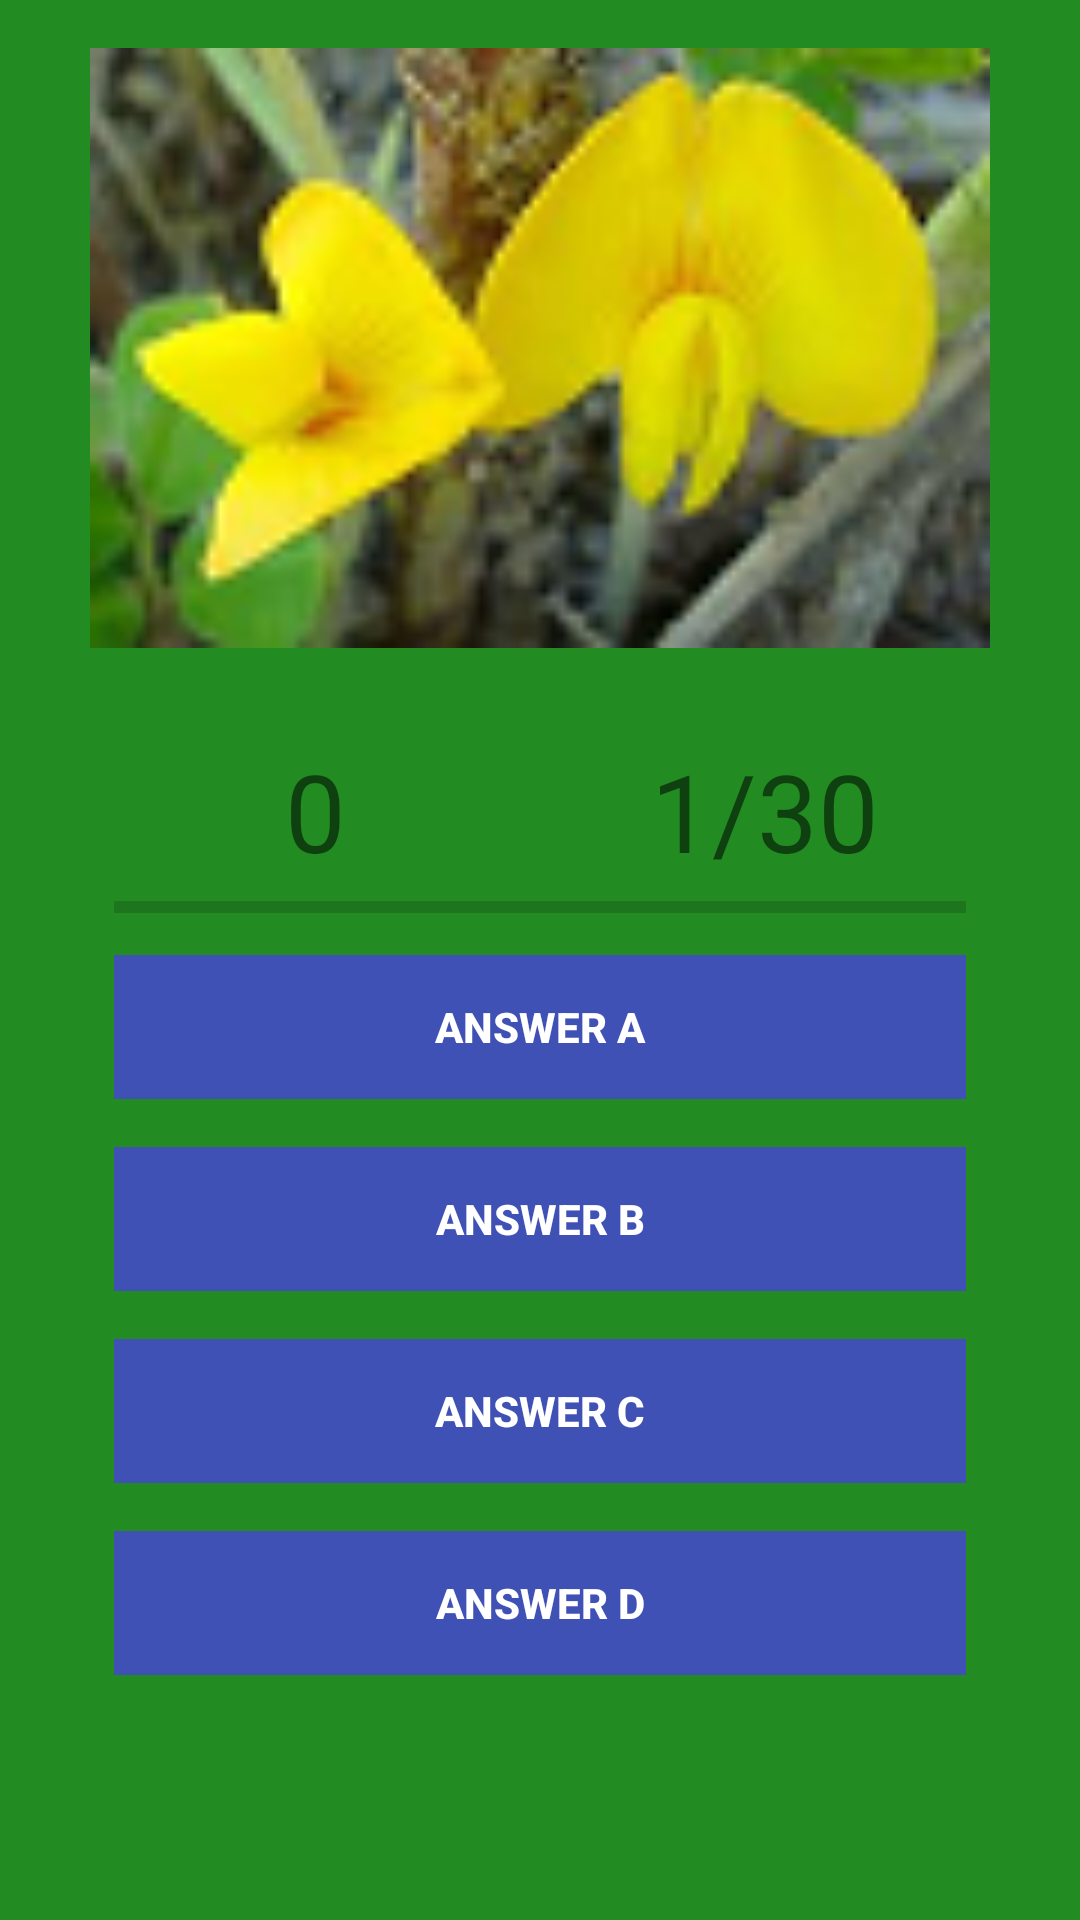

Write the Android layout XML for this screen, with the resource values it uses.
<!-- AndroidManifest.xml: application theme AppTheme -->
<!-- res/layout/activity_jogadas.xml -->
<?xml version="1.0" encoding="utf-8"?>
<RelativeLayout xmlns:android="http://schemas.android.com/apk/res/android"
    xmlns:tools="http://schemas.android.com/tools"
    android:id="@+id/activity_playing"
    android:layout_width="match_parent"
    android:layout_height="match_parent"
    android:background="@color/backgroundPage"
    tools:context=".gui.JogadasActivity">

    <RelativeLayout

        android:layout_marginTop="10dp"
        android:layout_marginLeft="30dp"
        android:layout_marginRight="30dp"
        android:background="@drawable/round_corner"
        android:elevation="4dp"
        android:paddingTop="20dp"
        android:layout_width="wrap_content"
        android:layout_height="wrap_content"
        android:layout_below="@+id/question_flag"
        android:layout_centerHorizontal="true">

        <LinearLayout
            android:orientation="vertical"
            android:id="@+id/btnGroup"
            android:paddingTop="10dp"
            android:layout_width="fill_parent"
            android:layout_height="wrap_content"
            android:layout_centerVertical="true"
            android:layout_alignParentStart="true">

            <LinearLayout
                android:weightSum="2"
                android:orientation="horizontal"
                android:layout_width="match_parent"
                android:layout_height="wrap_content">

                <TextView
                    android:id="@+id/txtScore"
                    android:layout_weight="1"
                    android:background="@drawable/button_border"
                    android:gravity="center"
                    android:text="0"
                    android:textSize="36sp"
                    android:layout_width="0dp"
                    android:layout_height="wrap_content" />

                <TextView
                    android:id="@+id/txtQuestion"
                    android:layout_weight="1"
                    android:gravity="center"
                    android:text="1/30"
                    android:textSize="36sp"
                    android:layout_width="0dp"
                    android:layout_height="wrap_content" />

            </LinearLayout>

            <ProgressBar
                android:id="@+id/progressBar"
                style="@style/Widget.AppCompat.ProgressBar.Horizontal"
                android:layout_marginLeft="8dp"
                android:layout_marginRight="8dp"
                android:max="5"
                android:layout_width="match_parent"
                android:layout_height="wrap_content" />

            <Button
                android:id="@+id/btnAnswerA"
                style="@style/Widget.AppCompat.Button.Borderless"
                android:layout_width="match_parent"
                android:layout_height="wrap_content"
                android:layout_margin="8dp"
                android:background="@color/colorPrimary"
                android:foreground="?android:attr/selectableItemBackground"
                android:text="Answer A"
                android:textColor="#FFFFFF"
                android:textStyle="bold"
                android:theme="@style/MyButton"
                />

            <Button
                android:id="@+id/btnAnswerB"
                style="@style/Widget.AppCompat.Button.Borderless"
                android:layout_width="match_parent"
                android:layout_height="wrap_content"
                android:layout_margin="8dp"
                android:background="@color/colorPrimary"
                android:foreground="?android:attr/selectableItemBackground"
                android:text="Answer B"
                android:textColor="#FFFFFF"
                android:textStyle="bold"
                android:theme="@style/MyButton"
                />

            <Button
                android:id="@+id/btnAnswerC"
                style="@style/Widget.AppCompat.Button.Borderless"
                android:layout_width="match_parent"
                android:layout_height="wrap_content"
                android:layout_margin="8dp"
                android:background="@color/colorPrimary"
                android:foreground="?android:attr/selectableItemBackground"
                android:text="Answer C"
                android:textColor="#FFFFFF"
                android:textStyle="bold"
                android:theme="@style/MyButton"
                />

            <Button
                android:id="@+id/btnAnswerD"
                style="@style/Widget.AppCompat.Button.Borderless"
                android:layout_width="match_parent"
                android:layout_height="wrap_content"
                android:layout_margin="8dp"
                android:background="@color/colorPrimary"
                android:foreground="?android:attr/selectableItemBackground"
                android:text="Answer D"
                android:textColor="#FFFFFF"
                android:textStyle="bold"
                android:theme="@style/MyButton"
                />

        </LinearLayout>

    </RelativeLayout>

    <ImageView
        android:id="@+id/question_flag"
        android:layout_width="300dp"
        android:layout_height="200dp"
        android:layout_marginTop="16dp"
        android:background="@drawable/img_zigomorfa"
        android:gravity="center"
        android:layout_alignParentTop="true"
        android:layout_centerHorizontal="true" />
</RelativeLayout>
<!-- resources referenced by this layout -->
<resources>
  <color name="backgroundPage">#228B22</color>
  <color name="colorPrimary">#3f51b5</color>
  <!-- drawable img_zigomorfa: png bitmap (drawable, 18310 bytes) -->
  <style name="MyButton" parent="Theme.AppCompat.Light">
          <item name="colorControlHighlight">#1CB3BC</item>
      </style>
  <style name="AppTheme" parent="Theme.AppCompat.Light.NoActionBar">
          
          <item name="colorPrimary">@color/colorPrimary</item>
          <item name="colorPrimaryDark">@color/colorPrimaryDark</item>
          <item name="colorAccent">@color/colorAccent</item>
      </style>
  <color name="colorPrimaryDark">#242E38</color>
  <color name="colorAccent">#FF4081</color>
</resources>
